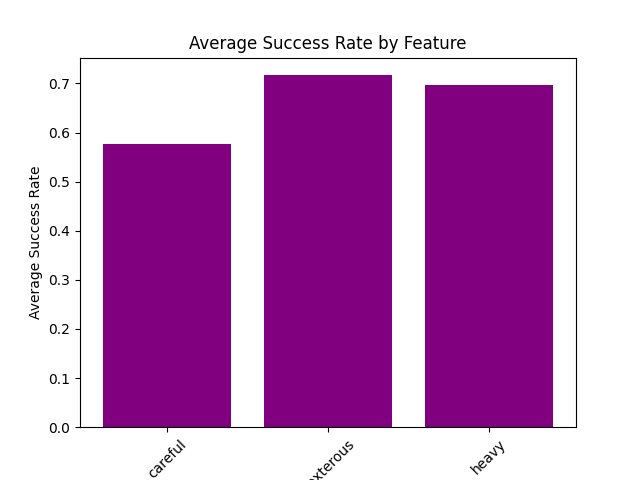

The file beside this chart, header and first rows:
Feature, Average Success Rate
careful, 0.5771
dexterous, 0.7167
heavy, 0.6971
